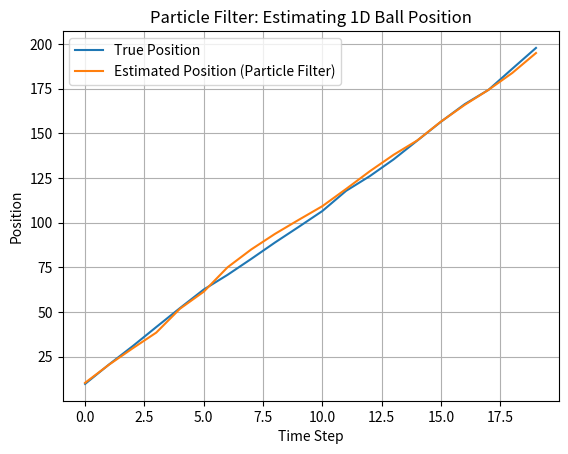

Write the Python code that produced this figure.
import numpy as np
import matplotlib.pyplot as plt

# Parameters
NUM_PARTICLES = 1000
NUM_STEPS = 20
INITIAL_POSITION = 0
INITIAL_VELOCITY = 10
PROCESS_NOISE_STD = 1.0
MEASUREMENT_NOISE_STD = 2.0

# Initialize particles: [position, velocity]
particles = np.zeros((NUM_PARTICLES, 2))
particles[:, 0] = np.random.normal(INITIAL_POSITION, 1, NUM_PARTICLES)  # position
particles[:, 1] = np.random.normal(INITIAL_VELOCITY, 1, NUM_PARTICLES)  # velocity

# True state
true_pos = INITIAL_POSITION
true_vel = INITIAL_VELOCITY

estimated_positions = []
true_positions = []

for t in range(NUM_STEPS):
    # Simulate true motion
    true_pos += true_vel + np.random.normal(0, PROCESS_NOISE_STD)
    true_positions.append(true_pos)

    # Simulate noisy measurement of position
    measured_pos = true_pos + np.random.normal(0, MEASUREMENT_NOISE_STD)

    # Prediction Step (motion model)
    particles[:, 0] += particles[:, 1] + np.random.normal(0, PROCESS_NOISE_STD, NUM_PARTICLES)

    # Measurement Update (weighting based on observation)
    distances = np.abs(particles[:, 0] - measured_pos)
    weights = np.exp(- (distances**2) / (2 * MEASUREMENT_NOISE_STD**2))
    weights += 1e-300  # avoid divide by zero
    weights /= np.sum(weights)

    # Estimate current position
    estimated_pos = np.sum(particles[:, 0] * weights)
    estimated_positions.append(estimated_pos)

    # Resampling Step
    indices = np.random.choice(range(NUM_PARTICLES), size=NUM_PARTICLES, p=weights)
    particles = particles[indices]

# Plotting
plt.plot(true_positions, label="True Position")
plt.plot(estimated_positions, label="Estimated Position (Particle Filter)")
plt.xlabel("Time Step")
plt.ylabel("Position")
plt.title("Particle Filter: Estimating 1D Ball Position")
plt.legend()
plt.grid(True)
plt.show()
